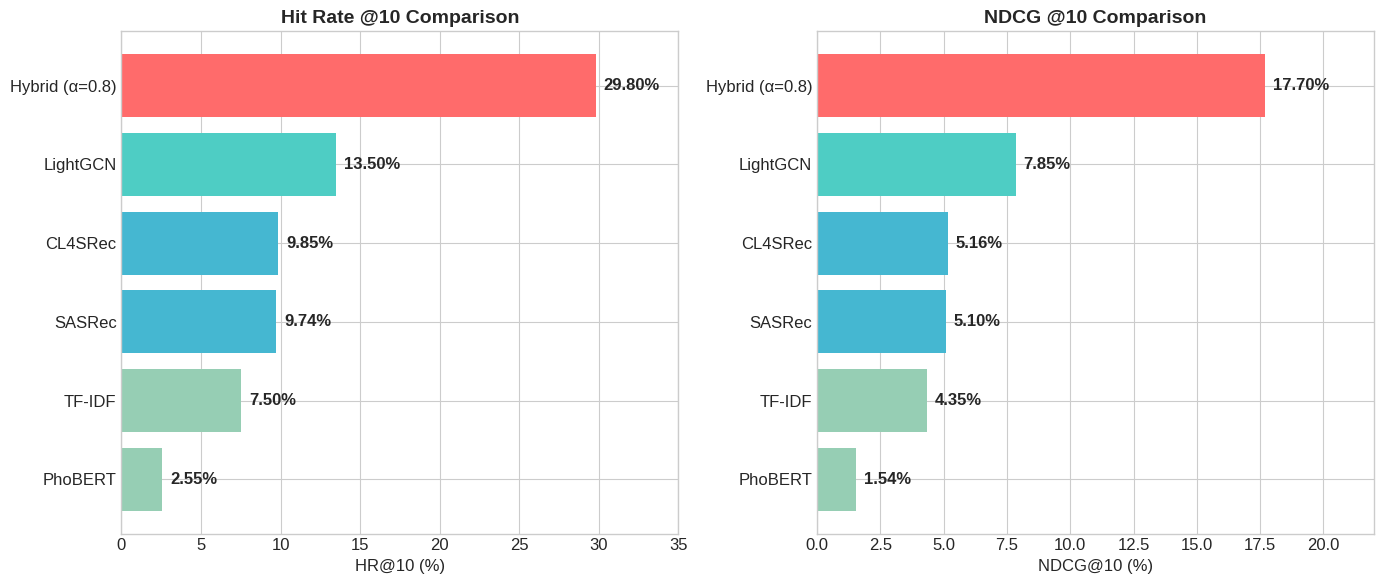
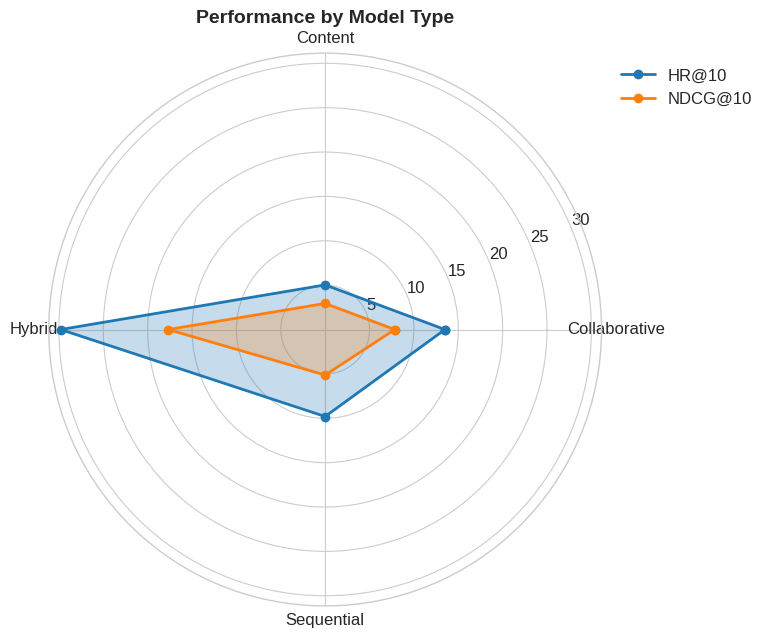
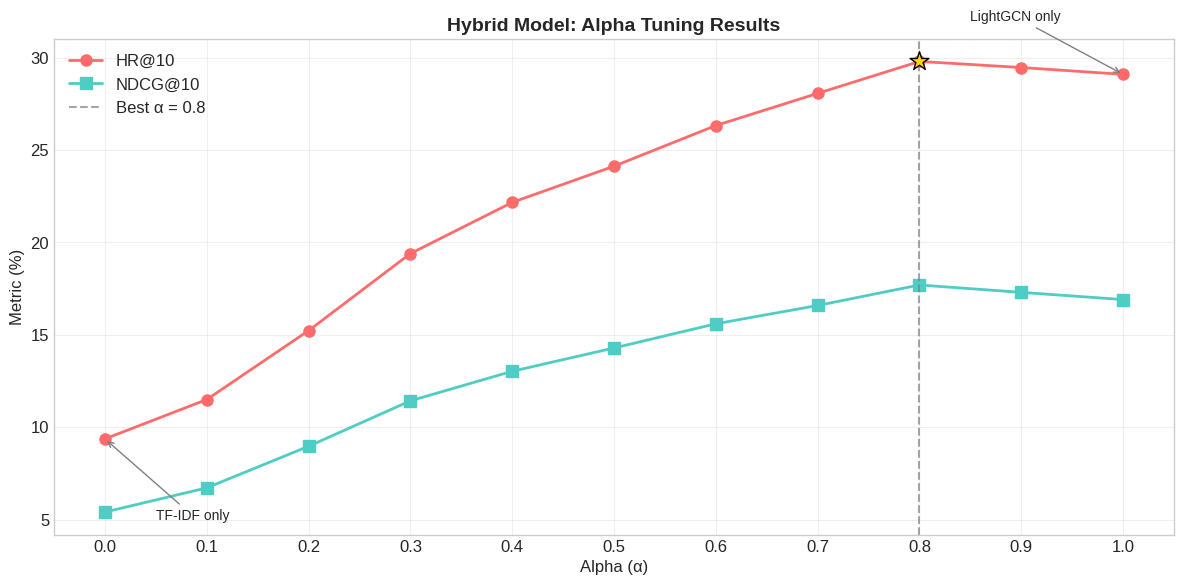
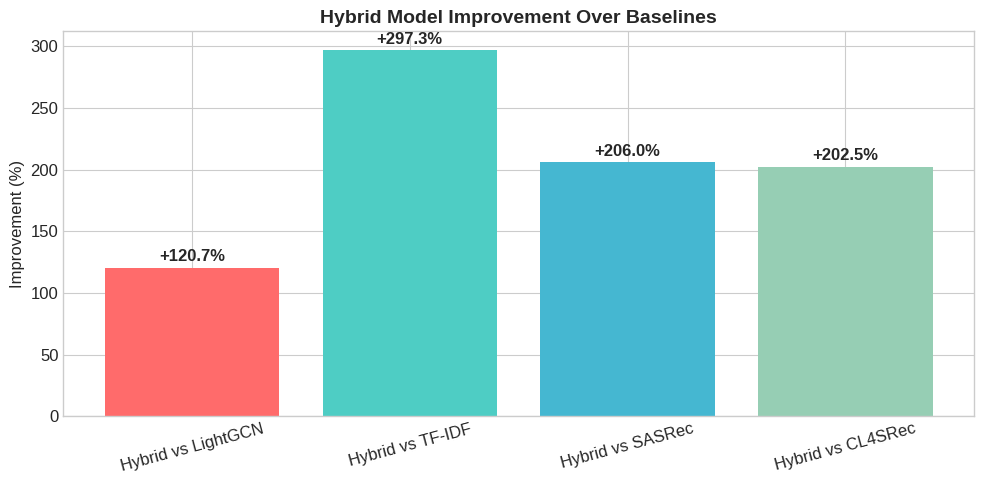

Generate these figures, in order, with matplotlib:
# ---
# jupyter:
#   jupytext:
#     text_representation:
#       extension: .py
#       format_name: percent
#   kernelspec:
#     display_name: Python 3
#     language: python
#     name: python3
# ---

# %% [markdown]
# # Model Performance Comparison
# So sánh hiệu suất các mô hình recommendation

# %%
import pandas as pd
import numpy as np
import matplotlib.pyplot as plt
import seaborn as sns

plt.style.use('seaborn-v0_8-whitegrid')
plt.rcParams['figure.figsize'] = (12, 6)
plt.rcParams['font.size'] = 12

# %% [markdown]
# ## 1. Model Performance Data

# %%
# Performance metrics from experiments
performance_data = {
    'Model': ['Hybrid (α=0.8)', 'LightGCN', 'CL4SRec', 'SASRec', 'TF-IDF', 'PhoBERT'],
    'Type': ['Hybrid', 'Collaborative', 'Sequential', 'Sequential', 'Content', 'Content'],
    'HR@10': [29.80, 13.50, 9.85, 9.74, 7.50, 2.55],
    'NDCG@10': [17.70, 7.85, 5.16, 5.10, 4.35, 1.54],
}

df = pd.DataFrame(performance_data)
print("=== Model Performance ===")
print(df.to_string(index=False))

# %% [markdown]
# ## 2. HR@10 Comparison Chart

# %%
fig, axes = plt.subplots(1, 2, figsize=(14, 6))

# Sort by HR@10
df_sorted = df.sort_values('HR@10', ascending=True)

# Color by type
colors = {'Hybrid': '#FF6B6B', 'Collaborative': '#4ECDC4', 
          'Sequential': '#45B7D1', 'Content': '#96CEB4'}
bar_colors = [colors[t] for t in df_sorted['Type']]

# HR@10 bar chart
bars1 = axes[0].barh(df_sorted['Model'], df_sorted['HR@10'], color=bar_colors)
axes[0].set_xlabel('HR@10 (%)')
axes[0].set_title('Hit Rate @10 Comparison', fontsize=14, fontweight='bold')
axes[0].set_xlim(0, 35)

# Add value labels
for bar, val in zip(bars1, df_sorted['HR@10']):
    axes[0].text(val + 0.5, bar.get_y() + bar.get_height()/2, 
                 f'{val:.2f}%', va='center', fontweight='bold')

# NDCG@10 bar chart
df_sorted2 = df.sort_values('NDCG@10', ascending=True)
bar_colors2 = [colors[t] for t in df_sorted2['Type']]

bars2 = axes[1].barh(df_sorted2['Model'], df_sorted2['NDCG@10'], color=bar_colors2)
axes[1].set_xlabel('NDCG@10 (%)')
axes[1].set_title('NDCG @10 Comparison', fontsize=14, fontweight='bold')
axes[1].set_xlim(0, 22)

for bar, val in zip(bars2, df_sorted2['NDCG@10']):
    axes[1].text(val + 0.3, bar.get_y() + bar.get_height()/2, 
                 f'{val:.2f}%', va='center', fontweight='bold')

plt.tight_layout()
plt.savefig('model_comparison.png', dpi=150, bbox_inches='tight')
plt.show()

# %% [markdown]
# ## 3. Model Type Performance

# %%
# Group by type
type_perf = df.groupby('Type').agg({
    'HR@10': 'mean',
    'NDCG@10': 'mean'
}).round(2)

print("\n=== Performance by Type ===")
print(type_perf)

# Radar chart
fig, ax = plt.subplots(figsize=(8, 8), subplot_kw=dict(polar=True))

categories = list(type_perf.index)
N = len(categories)
angles = [n / float(N) * 2 * np.pi for n in range(N)]
angles += angles[:1]

# HR@10
values = type_perf['HR@10'].tolist()
values += values[:1]
ax.plot(angles, values, 'o-', linewidth=2, label='HR@10')
ax.fill(angles, values, alpha=0.25)

# NDCG@10
values2 = type_perf['NDCG@10'].tolist()
values2 += values2[:1]
ax.plot(angles, values2, 'o-', linewidth=2, label='NDCG@10')
ax.fill(angles, values2, alpha=0.25)

ax.set_xticks(angles[:-1])
ax.set_xticklabels(categories)
ax.set_title('Performance by Model Type', fontsize=14, fontweight='bold')
ax.legend(loc='upper right', bbox_to_anchor=(1.3, 1.0))

plt.tight_layout()
plt.savefig('model_type_radar.png', dpi=150, bbox_inches='tight')
plt.show()

# %% [markdown]
# ## 4. Hybrid Alpha Tuning Results

# %%
# Alpha tuning data
alpha_data = {
    'Alpha': [0.0, 0.1, 0.2, 0.3, 0.4, 0.5, 0.6, 0.7, 0.8, 0.9, 1.0],
    'HR@10': [9.37, 11.50, 15.23, 19.40, 22.17, 24.13, 26.33, 28.07, 29.80, 29.47, 29.10],
    'NDCG@10': [5.41, 6.72, 8.97, 11.43, 13.03, 14.29, 15.60, 16.59, 17.70, 17.30, 16.91]
}

alpha_df = pd.DataFrame(alpha_data)

fig, ax = plt.subplots(figsize=(12, 6))

ax.plot(alpha_df['Alpha'], alpha_df['HR@10'], 'o-', linewidth=2, 
        markersize=8, label='HR@10', color='#FF6B6B')
ax.plot(alpha_df['Alpha'], alpha_df['NDCG@10'], 's-', linewidth=2, 
        markersize=8, label='NDCG@10', color='#4ECDC4')

# Mark best alpha
best_idx = alpha_df['HR@10'].idxmax()
ax.axvline(x=alpha_df.loc[best_idx, 'Alpha'], color='gray', 
           linestyle='--', alpha=0.7, label=f'Best α = {alpha_df.loc[best_idx, "Alpha"]}')
ax.scatter([alpha_df.loc[best_idx, 'Alpha']], [alpha_df.loc[best_idx, 'HR@10']], 
           s=200, c='gold', marker='*', zorder=5, edgecolor='black')

ax.set_xlabel('Alpha (α)', fontsize=12)
ax.set_ylabel('Metric (%)', fontsize=12)
ax.set_title('Hybrid Model: Alpha Tuning Results', fontsize=14, fontweight='bold')
ax.set_xticks(alpha_df['Alpha'])
ax.legend()
ax.grid(True, alpha=0.3)

# Annotations
ax.annotate('TF-IDF only', xy=(0, 9.37), xytext=(0.05, 5),
            arrowprops=dict(arrowstyle='->', color='gray'), fontsize=10)
ax.annotate('LightGCN only', xy=(1, 29.10), xytext=(0.85, 32),
            arrowprops=dict(arrowstyle='->', color='gray'), fontsize=10)

plt.tight_layout()
plt.savefig('alpha_tuning.png', dpi=150, bbox_inches='tight')
plt.show()

print("\n=== Best Alpha ===")
print(f"α = {alpha_df.loc[best_idx, 'Alpha']} → HR@10 = {alpha_df.loc[best_idx, 'HR@10']}%")

# %% [markdown]
# ## 5. Improvement Analysis

# %%
# Calculate improvements
baseline_lgcn = 13.50
baseline_tfidf = 7.50
best_hybrid = 29.80

improvements = {
    'Comparison': ['Hybrid vs LightGCN', 'Hybrid vs TF-IDF', 'Hybrid vs SASRec', 'Hybrid vs CL4SRec'],
    'Baseline': [baseline_lgcn, baseline_tfidf, 9.74, 9.85],
    'Hybrid': [best_hybrid, best_hybrid, best_hybrid, best_hybrid],
    'Improvement (%)': [
        (best_hybrid - baseline_lgcn) / baseline_lgcn * 100,
        (best_hybrid - baseline_tfidf) / baseline_tfidf * 100,
        (best_hybrid - 9.74) / 9.74 * 100,
        (best_hybrid - 9.85) / 9.85 * 100,
    ]
}

imp_df = pd.DataFrame(improvements)
imp_df['Improvement (%)'] = imp_df['Improvement (%)'].round(1)

print("\n=== Improvement Over Baselines ===")
print(imp_df.to_string(index=False))

# Bar chart
fig, ax = plt.subplots(figsize=(10, 5))

bars = ax.bar(imp_df['Comparison'], imp_df['Improvement (%)'], 
              color=['#FF6B6B', '#4ECDC4', '#45B7D1', '#96CEB4'])
ax.set_ylabel('Improvement (%)')
ax.set_title('Hybrid Model Improvement Over Baselines', fontsize=14, fontweight='bold')
ax.axhline(y=0, color='black', linewidth=0.5)

for bar, val in zip(bars, imp_df['Improvement (%)']):
    ax.text(bar.get_x() + bar.get_width()/2, bar.get_height() + 5, 
            f'+{val:.1f}%', ha='center', fontweight='bold')

plt.xticks(rotation=15)
plt.tight_layout()
plt.savefig('improvement_analysis.png', dpi=150, bbox_inches='tight')
plt.show()

# %% [markdown]
# ## 6. Summary Table

# %%
print("\n" + "="*60)
print("FINAL SUMMARY")
print("="*60)

summary = """
Best Model: Hybrid (LightGCN + TF-IDF) with α = 0.8

Performance:
  - HR@10:   29.80%
  - NDCG@10: 17.70%

Improvements:
  - +120.7% over LightGCN alone
  - +297.3% over TF-IDF alone
  - +206.0% over SASRec
  - +202.5% over CL4SRec

Key Insights:
  1. Hybrid approach significantly outperforms individual methods
  2. LightGCN contributes most (α=0.8), TF-IDF provides boost
  3. Sequential models (SASRec, CL4SRec) underperform on this dataset
  4. Content-based methods alone are insufficient
"""
print(summary)
